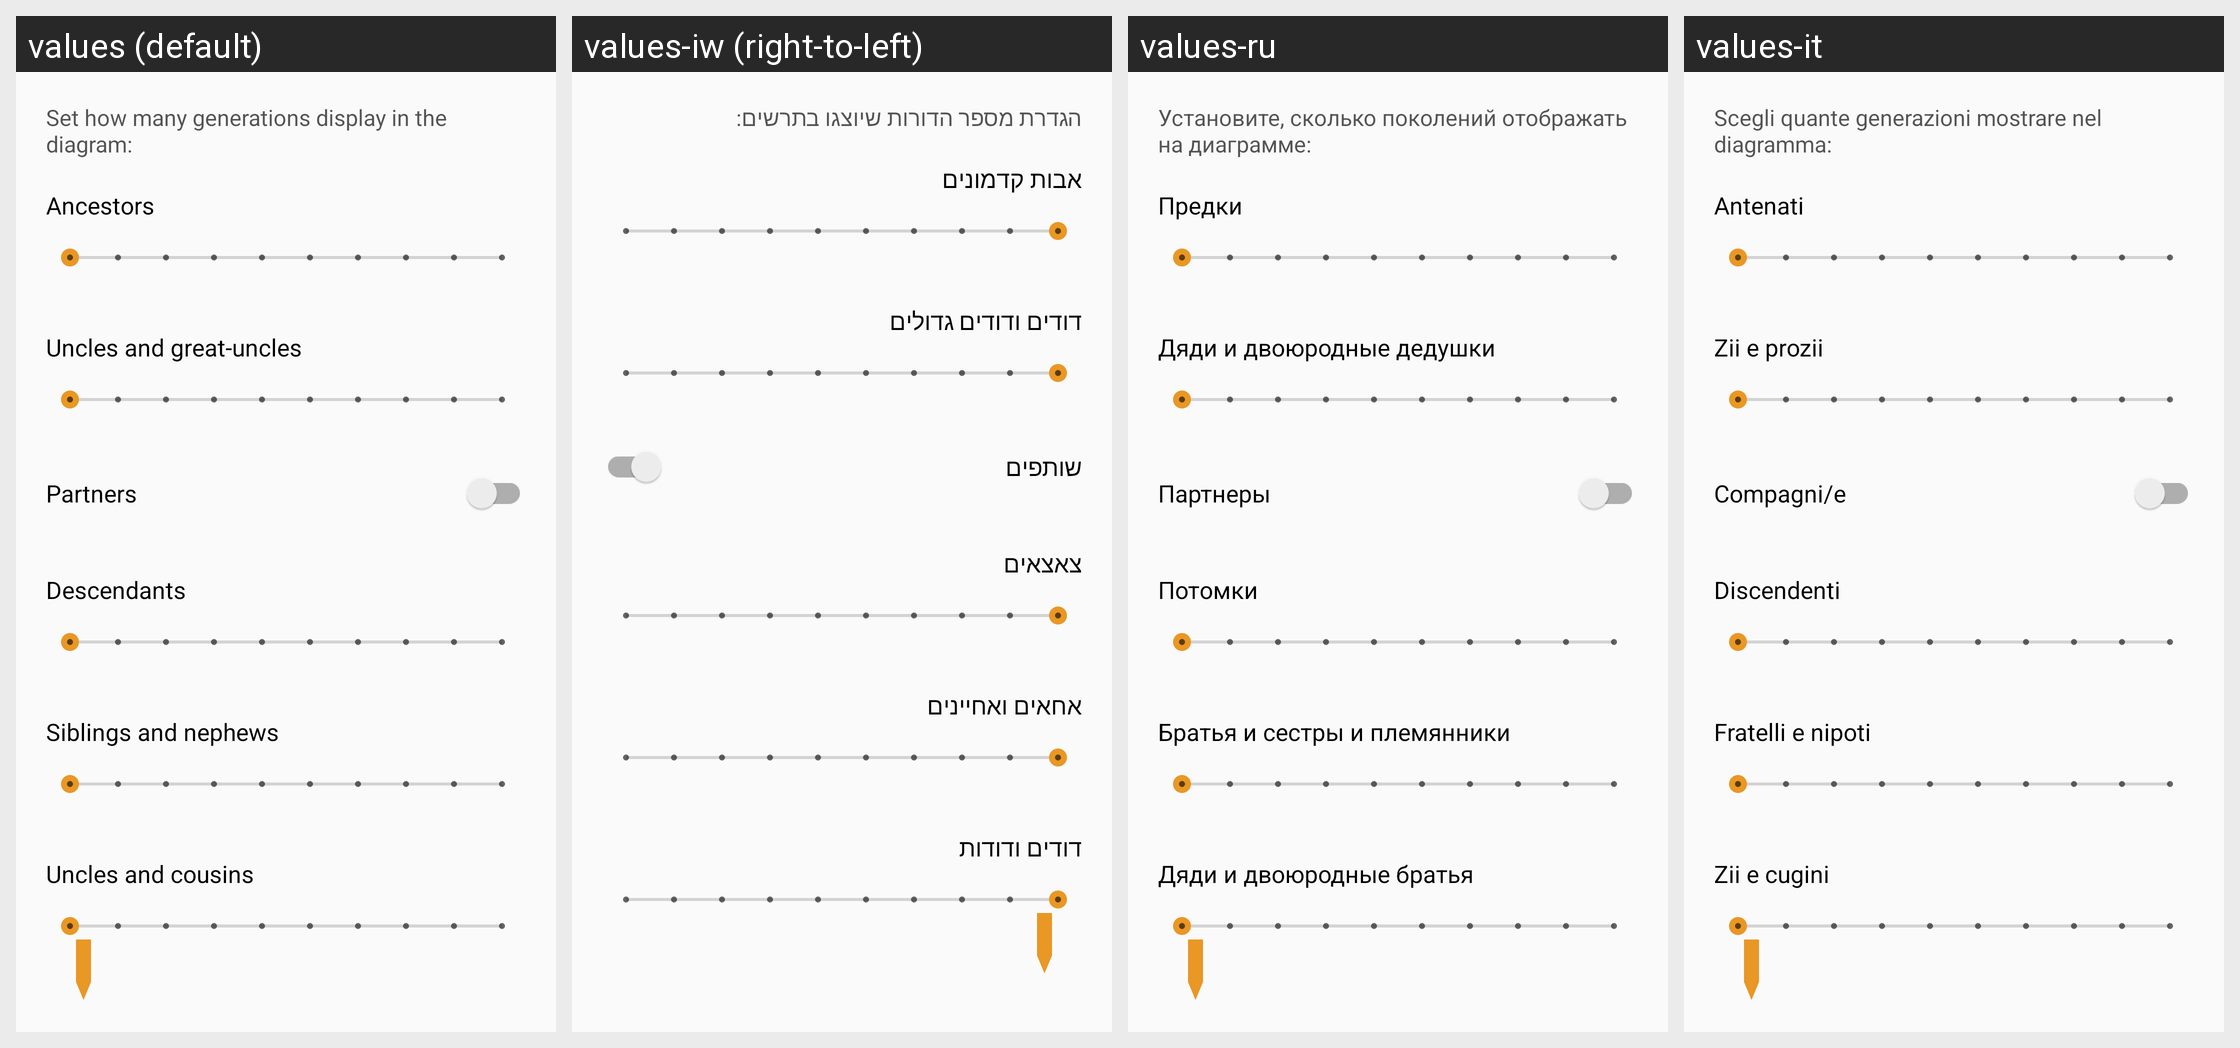

For this localized Android screen grid, give each drawn string resource with its value in every locale shown.
Android screen res/layout/diagram_settings.xml rendered under 4 locales, left to right: values (default), values-iw (right-to-left), values-ru, values-it. Device: Nexus 5 (rendered at 1080×1920; each locale shown at half size, 540×960, under a caption strip naming it); theme AppTheme.NoActionBar.
Other locales in the repository, not shown: values-ar, values-bg, values-ckb, values-cs, values-da, values-de, values-el, values-eo, values-es, values-fa, values-fr, values-he, values-hr, values-hu, values-in, values-kn, values-lt, values-mr, values-nb, values-nb-rNO, values-nl, values-nl-rBE, values-ota, values-pa-rPK, values-pl, values-pt, values-pt-rAO, values-sk, values-sl, values-sr, values-sv, values-ta, values-ti, values-tr, values-uk, values-vi, values-zh, values-zh-rCN.
Strings drawn on this screen, with the default value and each locale's value (text and hints the layout hard-codes, and strings that could not be matched under every locale, appear in the picture but are not listed):

generations_display_diagram
  values: Set how many generations display in the diagram:
  values-iw: הגדרת מספר הדורות שיוצגו בתרשים:
  values-ru: Установите, сколько поколений отображать на диаграмме:
  values-it: Scegli quante generazioni mostrare nel diagramma:

ancestors
  values: Ancestors
  values-iw: אבות קדמונים
  values-ru: Предки
  values-it: Antenati

uncles_great_uncles
  values: Uncles and great-uncles
  values-iw: דודים ודודים גדולים
  values-ru: Дяди и двоюродные дедушки
  values-it: Zii e prozii

partners
  values: Partners
  values-iw: שותפים
  values-ru: Партнеры
  values-it: Compagni/e

descendants
  values: Descendants
  values-iw: צאצאים
  values-ru: Потомки
  values-it: Discendenti

siblings_nephews
  values: Siblings and nephews
  values-iw: אחאים ואחיינים
  values-ru: Братья и сестры и племянники
  values-it: Fratelli e nipoti

uncles_cousins
  values: Uncles and cousins
  values-iw: דודים ודודות
  values-ru: Дяди и двоюродные братья
  values-it: Zii e cugini
